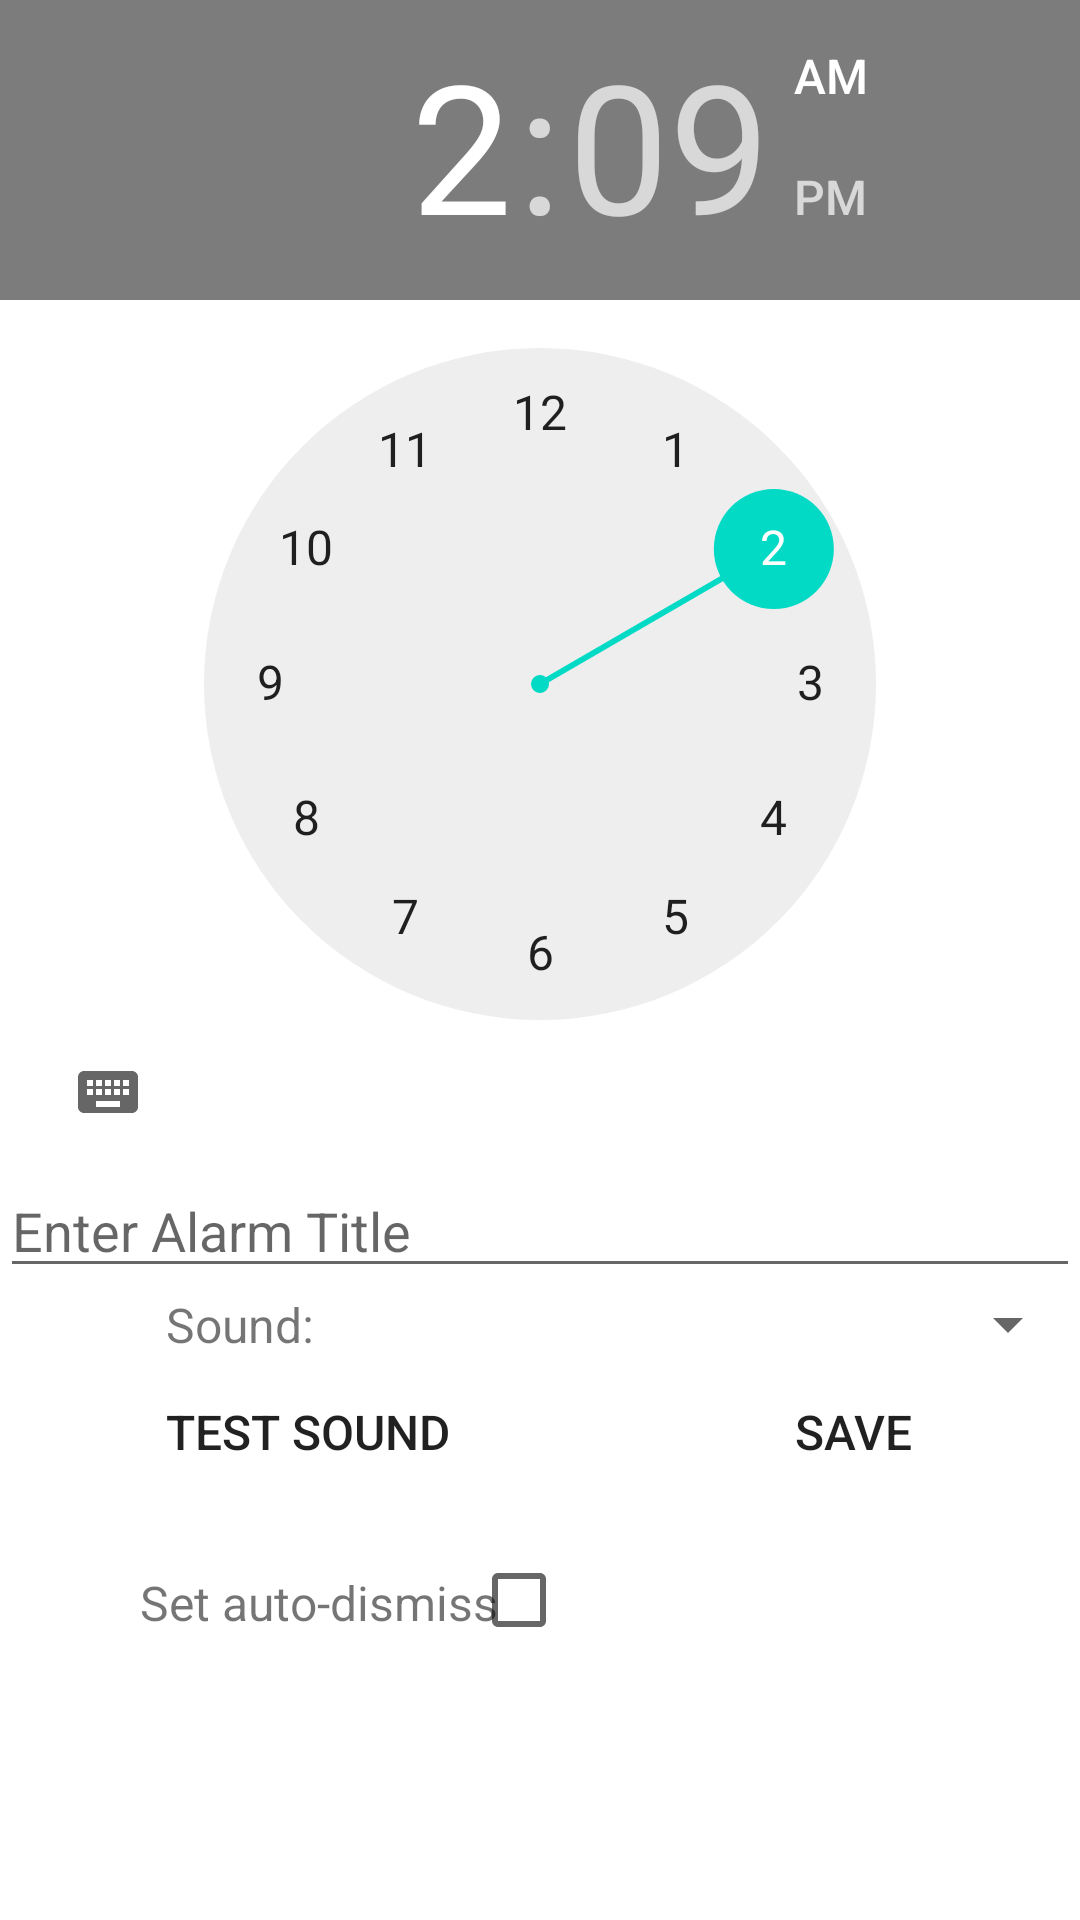

Reconstruct the res/layout file that produces this screen, plus the resources it refers to.
<!-- AndroidManifest.xml: application theme Theme.AILD -->
<!-- res/layout/fragment_alarm.xml -->
<?xml version="1.0" encoding="utf-8"?>
<androidx.constraintlayout.widget.ConstraintLayout xmlns:android="http://schemas.android.com/apk/res/android"
    xmlns:app="http://schemas.android.com/apk/res-auto"
    xmlns:tools="http://schemas.android.com/tools"
    android:layout_width="match_parent"
    android:layout_height="match_parent"
    tools:context=".fragments.AlarmFragment">

    <TimePicker
        android:id="@+id/time_picker"
        android:layout_width="wrap_content"
        android:layout_height="wrap_content"
        android:headerBackground="#7C7C7C"
        app:layout_constraintEnd_toEndOf="parent"
        app:layout_constraintStart_toStartOf="parent"
        app:layout_constraintTop_toTopOf="parent" />

    <Spinner
        android:id="@+id/button_sound"
        android:layout_width="0dp"
        android:layout_height="wrap_content"
        android:hint="@string/pick_an_alarm_sound"
        android:padding="8dp"
        android:textSize="18sp"
        app:layout_constraintEnd_toEndOf="parent"
        app:layout_constraintStart_toEndOf="@+id/text_view_sound_text"
        app:layout_constraintTop_toBottomOf="@+id/edit_text_alarm_title" />

    <Button
        android:id="@+id/button_done"
        android:layout_width="wrap_content"
        android:layout_height="wrap_content"
        android:background="@drawable/button_round"
        android:padding="8dp"
        android:text="@string/save"
        android:textSize="16sp"
        app:layout_constraintEnd_toEndOf="parent"
        app:layout_constraintHorizontal_bias="0.525"
        app:layout_constraintStart_toStartOf="@+id/guideline3"
        app:layout_constraintTop_toBottomOf="@+id/button_sound" />

    <androidx.constraintlayout.widget.Guideline
        android:id="@+id/guideline3"
        android:layout_width="wrap_content"
        android:layout_height="wrap_content"
        android:orientation="vertical"
        app:layout_constraintGuide_begin="205dp" />

    <EditText
        android:id="@+id/edit_text_alarm_title"
        android:layout_width="match_parent"
        android:layout_height="wrap_content"
        android:ems="10"
        android:hint="@string/enter_alarm_title"
        android:inputType="textPersonName"
        app:layout_constraintEnd_toEndOf="parent"
        app:layout_constraintStart_toStartOf="parent"
        app:layout_constraintTop_toBottomOf="@+id/time_picker" />

    <Button
        android:id="@+id/button_play_test"
        android:layout_width="wrap_content"
        android:layout_height="wrap_content"
        android:background="@drawable/button_round"
        android:text="@string/test_alarmsound"
        android:textSize="16sp"
        app:layout_constraintEnd_toStartOf="@+id/guideline3"
        app:layout_constraintStart_toStartOf="parent"
        app:layout_constraintTop_toBottomOf="@+id/button_sound" />

    <CheckBox
        android:id="@+id/checkBox_auto_dismiss"
        android:layout_width="wrap_content"
        android:layout_height="wrap_content"
        android:layout_marginTop="8dp"
        app:layout_constraintEnd_toStartOf="@+id/guideline3"
        app:layout_constraintTop_toBottomOf="@+id/button_play_test" />

    <TextView
        android:id="@+id/text_view_autodismiss"
        android:layout_width="wrap_content"
        android:layout_height="wrap_content"
        android:layout_marginTop="14dp"
        android:text="Set auto-dismiss"
        android:textSize="16sp"
        app:layout_constraintEnd_toStartOf="@+id/checkBox_auto_dismiss"
        app:layout_constraintStart_toStartOf="@+id/button_play_test"
        app:layout_constraintTop_toTopOf="@+id/checkBox_auto_dismiss" />

    <androidx.constraintlayout.widget.ConstraintLayout
        android:id="@+id/group_dismiss_seconds"
        android:layout_width="match_parent"
        android:layout_height="wrap_content"
        android:layout_marginStart="16dp"
        android:visibility="gone"
        app:layout_constraintBottom_toBottomOf="parent"
        app:layout_constraintStart_toStartOf="parent"
        app:layout_constraintTop_toBottomOf="@+id/checkBox_auto_dismiss"
        app:layout_constraintVertical_bias="0.22000003">

        <androidx.constraintlayout.widget.Guideline
            android:id="@+id/guideline9"
            android:layout_width="wrap_content"
            android:layout_height="wrap_content"
            android:orientation="vertical"
            app:layout_constraintGuide_begin="20dp" />

        <TextView
            android:id="@+id/textView4"
            android:layout_width="wrap_content"
            android:layout_height="wrap_content"
            android:layout_marginStart="5dp"
            android:text="seconds"
            app:layout_constraintBottom_toBottomOf="parent"
            app:layout_constraintStart_toEndOf="@+id/edit_text_adseconds"
            app:layout_constraintTop_toTopOf="parent" />

        <EditText
            android:id="@+id/edit_text_adseconds"
            android:layout_width="wrap_content"
            android:layout_height="wrap_content"
            android:ems="2"
            android:inputType="number"
            app:layout_constraintBaseline_toBaselineOf="@+id/textView4"
            app:layout_constraintStart_toStartOf="@+id/guideline9" />

        <androidx.constraintlayout.widget.Guideline
            android:id="@+id/guideline7"
            android:layout_width="wrap_content"
            android:layout_height="wrap_content"
            android:orientation="vertical"
            app:layout_constraintGuide_begin="205dp" />
    </androidx.constraintlayout.widget.ConstraintLayout>

    <TextView
        android:id="@+id/text_view_sound_text"
        android:layout_width="wrap_content"
        android:layout_height="wrap_content"
        android:text="Sound: "
        android:textSize="16sp"
        app:layout_constraintBottom_toTopOf="@+id/button_play_test"
        app:layout_constraintStart_toStartOf="@+id/button_play_test"
        app:layout_constraintTop_toBottomOf="@+id/edit_text_alarm_title" />

</androidx.constraintlayout.widget.ConstraintLayout>
<!-- resources referenced by this layout -->
<resources>
  <string name="enter_alarm_title">Enter Alarm Title</string>
  <string name="pick_an_alarm_sound">Pick an alarm sound</string>
  <string name="save">Save</string>
  <string name="test_alarmsound">Test Sound</string>
  <style name="Theme.AILD" parent="Theme.MaterialComponents.DayNight.NoActionBar">
          
          <item name="colorPrimary">@color/purple_500</item>
          <item name="colorPrimaryVariant">@color/purple_700</item>
          <item name="colorOnPrimary">@color/white</item>
          
          <item name="colorSecondary">@color/teal_200</item>
          <item name="colorSecondaryVariant">@color/teal_700</item>
          <item name="colorOnSecondary">@color/black</item>
          
          <item name="android:statusBarColor" tools:targetApi="l">?attr/colorPrimaryVariant</item>
          
      </style>
  <!-- not gathered from this repository: default colours our renderer supplied (Android Studio template values) -->
  <color name="purple_500">#FF6200EE</color>
  <color name="purple_700">#FF3700B3</color>
  <color name="teal_200">#FF03DAC5</color>
  <color name="teal_700">#FF018786</color>
  <color name="black">#FF000000</color>
  <color name="white">#FFFFFFFF</color>
</resources>
